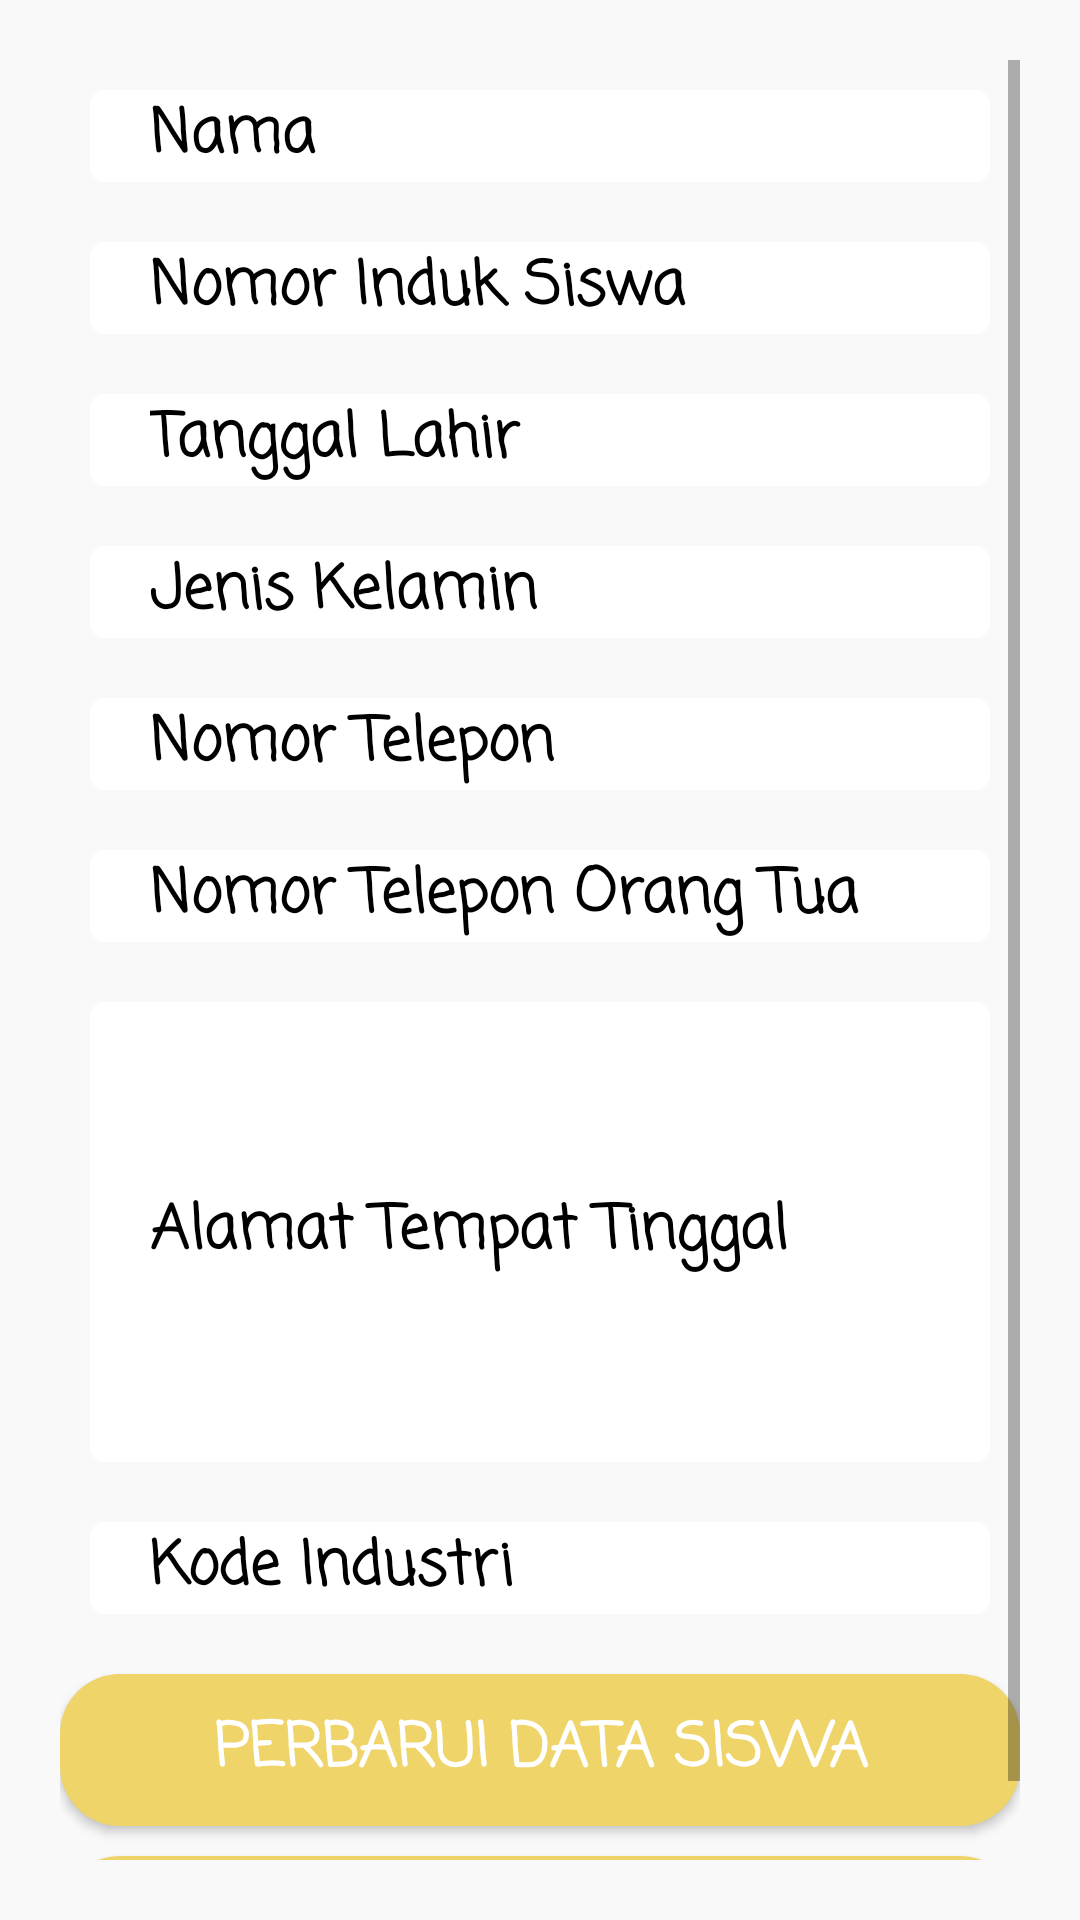

This screen was rendered from an Android layout file. Write that file and the resources it references.
<!-- AndroidManifest.xml: application theme AppTheme -->
<!-- res/layout/siswa_ud.xml -->
<?xml version="1.0" encoding="utf-8"?>
<ScrollView xmlns:android="http://schemas.android.com/apk/res/android"
    android:layout_width="match_parent"
    android:layout_height="match_parent"
    android:orientation="vertical"
    android:padding="20dp"
    android:background="#34F3F3F3"
    android:minWidth="350dp">

    <LinearLayout
        android:layout_width="match_parent"
        android:layout_height="match_parent"
        android:orientation="vertical">

        <EditText
            android:id="@+id/etg_nama"
            android:layout_width="match_parent"
            android:layout_height="wrap_content"
            android:hint="@string/nama"
            android:textColorHint="@color/item"
            android:fontFamily="casual"
            android:textStyle="bold"
            android:textColor="@color/item"
            android:textSize="20dp"
            android:background="@drawable/menu_shape"
            android:paddingLeft="20dp"
            android:layout_margin="10dp">
        </EditText>

        <EditText
            android:id="@+id/etg_nis"
            android:layout_width="match_parent"
            android:layout_height="wrap_content"
            android:hint="@string/nis"
            android:textColorHint="@color/item"
            android:fontFamily="casual"
            android:textStyle="bold"
            android:textColor="@color/item"
            android:textSize="20dp"
            android:background="@drawable/menu_shape"
            android:paddingLeft="20dp"
            android:layout_margin="10dp"
            android:inputType="number">
        </EditText>

        <EditText
            android:id="@+id/etg_tl"
            android:layout_width="match_parent"
            android:layout_height="wrap_content"
            android:hint="@string/ttl"
            android:textColorHint="@color/item"
            android:fontFamily="casual"
            android:textStyle="bold"
            android:textColor="@color/item"
            android:textSize="20dp"
            android:background="@drawable/menu_shape"
            android:paddingLeft="20dp"
            android:layout_margin="10dp">
        </EditText>

        <EditText
            android:id="@+id/etg_jk"
            android:layout_width="match_parent"
            android:layout_height="wrap_content"
            android:hint="@string/jk"
            android:textColorHint="@color/item"
            android:fontFamily="casual"
            android:textStyle="bold"
            android:textColor="@color/item"
            android:textSize="20dp"
            android:background="@drawable/menu_shape"
            android:paddingLeft="20dp"
            android:layout_margin="10dp">
        </EditText>

        <EditText
            android:id="@+id/etg_nohp"
            android:layout_width="match_parent"
            android:layout_height="wrap_content"
            android:hint="@string/nohp"
            android:textColorHint="@color/item"
            android:fontFamily="casual"
            android:textStyle="bold"
            android:textColor="@color/item"
            android:textSize="20dp"
            android:background="@drawable/menu_shape"
            android:paddingLeft="20dp"
            android:layout_margin="10dp"
            android:inputType="number">
        </EditText>

        <EditText
            android:id="@+id/etg_notlportu"
            android:layout_width="match_parent"
            android:layout_height="wrap_content"
            android:hint="@string/notlportu"
            android:textColorHint="@color/item"
            android:fontFamily="casual"
            android:textStyle="bold"
            android:textColor="@color/item"
            android:textSize="20dp"
            android:background="@drawable/menu_shape"
            android:paddingLeft="20dp"
            android:layout_margin="10dp"
            android:inputType="number">
        </EditText>

        <EditText
            android:id="@+id/etg_alamat"
            android:layout_width="match_parent"
            android:layout_height="wrap_content"
            android:hint="@string/alamat"
            android:minLines="5"
            android:textColorHint="@color/item"
            android:fontFamily="casual"
            android:textStyle="bold"
            android:textColor="@color/item"
            android:textSize="20dp"
            android:background="@drawable/menu_shape"
            android:paddingLeft="20dp"
            android:layout_margin="10dp">
        </EditText>

        <EditText
            android:id="@+id/etg_nii"
            android:layout_width="match_parent"
            android:layout_height="wrap_content"
            android:hint="@string/nii"
            android:textColorHint="@color/item"
            android:fontFamily="casual"
            android:textStyle="bold"
            android:textColor="@color/item"
            android:textSize="20dp"
            android:background="@drawable/menu_shape"
            android:paddingLeft="20dp"
            android:layout_margin="10dp"
            android:inputType="number">
        </EditText>

        <LinearLayout
            android:layout_width="fill_parent"
            android:layout_height="wrap_content"
            android:weightSum="2"
            android:gravity="center_horizontal"
            android:orientation="vertical">

            <Button
                android:id="@+id/btn_update"
                android:layout_width="match_parent"
                android:layout_height="wrap_content"
                android:layout_weight="1"
                android:text="Perbarui Data Siswa"
                android:background="@drawable/button_shape"
                android:layout_marginTop="10dp"
                android:padding="10dp"
                android:fontFamily="casual"
                android:textStyle="bold"
                android:textColor="@color/putih"
                android:textSize="20dp"/>

            <Button
                android:id="@+id/btn_delete"
                android:layout_width="match_parent"
                android:layout_height="wrap_content"
                android:layout_weight="1"
                android:text="Hapus Data Siswa"
                android:background="@drawable/button_shape"
                android:layout_marginTop="10dp"
                android:padding="10dp"
                android:fontFamily="casual"
                android:textStyle="bold"
                android:textColor="@color/putih"
                android:textSize="20dp"/>
        </LinearLayout>
    </LinearLayout>
</ScrollView>
<!-- resources referenced by this layout -->
<resources>
  <color name="item">#000000</color>
  <color name="putih">#FFFFFF</color>
  <!-- drawable button_shape (drawable) -->
  <?xml version="1.0" encoding="UTF-8"?>
  <shape xmlns:android="http://schemas.android.com/apk/res/android"
      android:shape="rectangle">
  
      <solid android:color="#efd469"/>
  
      <corners
          android:bottomLeftRadius="20dp"
          android:topRightRadius="20dp"
          android:topLeftRadius="20dp"
          android:bottomRightRadius="20dp"/>
  </shape>
  <!-- drawable menu_shape (drawable) -->
  <?xml version="1.0" encoding="UTF-8"?>
  <shape xmlns:android="http://schemas.android.com/apk/res/android"
      android:shape="rectangle">
  
      <solid android:color="@color/putih"/>
  
      <corners
          android:bottomLeftRadius="5dp"
          android:topRightRadius="5dp"
          android:topLeftRadius="5dp"
          android:bottomRightRadius="5dp"/>
  
  </shape>
  <string name="alamat">Alamat Tempat Tinggal</string>
  <string name="jk">Jenis Kelamin</string>
  <string name="nama">Nama</string>
  <string name="nii">Kode Industri</string>
  <string name="nis">Nomor Induk Siswa</string>
  <string name="nohp">Nomor Telepon</string>
  <string name="notlportu">Nomor Telepon Orang Tua</string>
  <string name="ttl">Tanggal Lahir</string>
  <style name="AppTheme" parent="Theme.AppCompat.Light.NoActionBar">
          
          <item name="colorPrimary">@color/abuabuprimary</item>
          <item name="colorPrimaryDark">@color/abuabuprimary</item>
          <item name="colorAccent">@color/colorAccent</item>
      </style>
  <color name="abuabuprimary">#343434</color>
  <color name="colorAccent">#03DAC5</color>
</resources>
